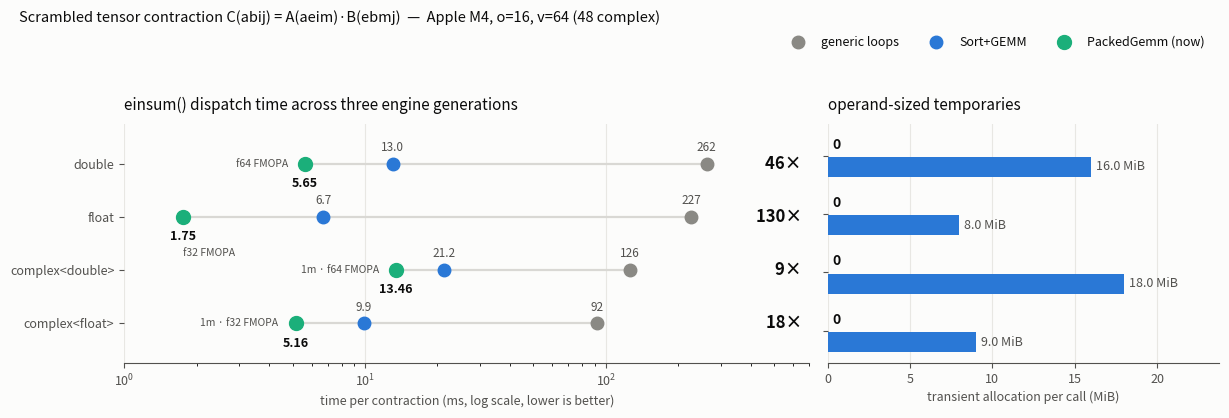

The script that saved this image: (Note: this script raises an exception after producing the figure.)
#!/usr/bin/env python3
# ----------------------------------------------------------------------------------------------
# Copyright (c) The Einsums Developers. All rights reserved.
# Licensed under the MIT License. See LICENSE.txt in the project root for license information.
# ----------------------------------------------------------------------------------------------
"""Regenerate docs/sphinx/_static/index-images/packed_gemm_dispatch.png.

The figure compares einsum()'s scrambled-contraction dispatch before and after
the PackedGemm engine work: Sort+GEMM (TTGT: permute both operands into
canonical order, one vendor GEMM, permute back) against the PackedGemm scatter
engines (SME FMOPA micro-tiles for real types, the 1m method on those same
real tiles for complex types).

Workload: the CCSD-like ring contraction C(abij) = A(aeim) B(ebmj) with
o = 16 and v = 64 (v = 48 for the 16-byte complex types), best of 7 runs.
The timings below were measured on an Apple M4 (macOS, arm64, Accelerate)
with the benchmark driver in the PR description; re-measure by timing
tensor_algebra::detail::einsum_do_sort_gemm directly against a plain
einsum() call, which now dispatches to PACKED_GEMM for these shapes.

Transient memory is analytic and exact: Sort+GEMM allocates full permuted
copies of A and B per call (2 * v^2 * o^2 * sizeof(T)); the packed engines
use cache-sized thread-local buffers that persist across calls, so their
per-call allocation is zero.
"""

from pathlib import Path

import matplotlib.pyplot as plt

# Validated 2-slot categorical palette (dataviz reference palette, light mode).
SURFACE = "#fcfcfb"
BLUE = "#2a78d6"  # Sort+GEMM (before)
AQUA = "#1baf7a"  # PackedGemm (after)
GRAY = "#8a8984"  # generic loops (recessive baseline)
INK = "#0b0b0b"
INK_2 = "#52514e"

DTYPES = ["double", "float", "complex<double>", "complex<float>"]
GEN_MS = [262.5, 226.8, 125.5, 92.1]
SORT_MS = [13.04, 6.70, 21.24, 9.91]
PACK_MS = [5.65, 1.75, 13.46, 5.16]
ENGINE = ["f64 FMOPA", "f32 FMOPA", "1m · f64 FMOPA", "1m · f32 FMOPA"]

# Per-call transient allocation for the same contractions (MiB, analytic).
ELEMS = [64 * 64 * 16 * 16] * 2 + [48 * 48 * 16 * 16] * 2
SIZEOF = [8, 4, 16, 8]
SORT_MB = [2 * n * s / 2**20 for n, s in zip(ELEMS, SIZEOF)]
PACK_MB = [0.0] * 4


def style_axis(ax):
    ax.set_facecolor(SURFACE)
    for side in ("top", "right", "left"):
        ax.spines[side].set_visible(False)
    ax.spines["bottom"].set_color(INK_2)
    ax.tick_params(colors=INK_2, labelsize=9)
    ax.xaxis.grid(True, color="#e8e7e3", linewidth=0.8)
    ax.set_axisbelow(True)


def progression_dots(ax):
    """Three engine generations per dtype on a log axis: generic loops ->
    Sort+GEMM -> PackedGemm. Gray marks the recessive baseline (matching the
    'plain loops' gray of the why-Einsums figure); position on a log scale
    carries the magnitude, so every point is direct-labeled."""
    y = range(len(DTYPES))
    for i, (g, s, p) in enumerate(zip(GEN_MS, SORT_MS, PACK_MS)):
        ax.plot([p, g], [i, i], color="#d9d8d4", linewidth=1.6, zorder=1)
        ax.plot([g], [i], "o", color=GRAY, markersize=9, zorder=3, label="generic loops" if i == 0 else None)
        ax.plot([s], [i], "o", color=BLUE, markersize=9, zorder=3, label="Sort+GEMM" if i == 0 else None)
        ax.plot([p], [i], "o", color=AQUA, markersize=10, zorder=4, label="PackedGemm (now)" if i == 0 else None)
        ax.annotate(f"{g:.0f}", xy=(g, i), xytext=(0, 9), textcoords="offset points", ha="center", fontsize=8.5, color=INK_2)
        ax.annotate(f"{s:.1f}", xy=(s, i), xytext=(0, 9), textcoords="offset points", ha="center", fontsize=8.5, color=INK_2)
        ax.annotate(f"{p:.2f}", xy=(p, i), xytext=(0, -17), textcoords="offset points", ha="center", fontsize=9, color=INK,
                    fontweight="bold")
        if p > 4:  # room to the left of the dot; otherwise stack under the value
            ax.annotate(f"{ENGINE[i]}  ", xy=(p, i), xytext=(-9, 0), textcoords="offset points", ha="right", va="center",
                        fontsize=7.5, color=INK_2)
        else:
            ax.annotate(ENGINE[i], xy=(p, i), xytext=(0, -28), textcoords="offset points", ha="left", fontsize=7.5, color=INK_2)
        ax.text(1.0, i, f"{g / p:.0f}×  ", va="center", ha="right", fontsize=12, color=INK, fontweight="bold",
                transform=ax.get_yaxis_transform())
    ax.set_xscale("log")
    ax.set_xlim(1.0, 700)
    ax.set_yticks(list(y), DTYPES, fontsize=10, color=INK)
    ax.set_ylim(len(DTYPES) - 0.25, -0.75)


def paired_bars(ax, before, after, unit, before_label, after_label, annotate_speedup):
    y = range(len(DTYPES))
    h = 0.34
    ax.barh([i + h / 2 + 0.02 for i in y], before, height=h, color=BLUE, label=before_label)
    ax.barh([i - h / 2 - 0.02 for i in y], after, height=h, color=AQUA, label=after_label)
    ax.set_yticks(list(y), DTYPES, fontsize=10, color=INK)
    ax.invert_yaxis()
    xmax = max(before) * 1.32
    ax.set_xlim(0, xmax)
    for i, (b, a) in enumerate(zip(before, after)):
        ax.text(b + xmax * 0.012, i + h / 2 + 0.02, f"{b:.1f} {unit}", va="center", fontsize=9, color=INK_2)
        if a > 0:
            atext = f"{a:.2f} {unit}"
            ax.text(a + xmax * 0.012, i - h / 2 - 0.02, atext, va="center", fontsize=9, color=INK, fontweight="bold")
            if annotate_speedup:
                ax.annotate(f"  — {ENGINE[i]}", xy=(a + xmax * 0.012, i - h / 2 - 0.02), xytext=(52, 0),
                            textcoords="offset points", va="center", fontsize=8, color=INK_2)
        else:
            ax.text(xmax * 0.012, i - h / 2 - 0.02, "0", va="center", fontsize=10, color=INK, fontweight="bold")
        if annotate_speedup:
            ax.text(xmax * 0.995, i - h / 2 - 0.02, f"{b / a:.1f}×", va="center", ha="right", fontsize=12, color=INK,
                    fontweight="bold")


def main():
    fig, (ax1, ax2) = plt.subplots(1, 2, figsize=(12.4, 4.2), width_ratios=[1.75, 1.0], dpi=150)
    fig.patch.set_facecolor(SURFACE)

    progression_dots(ax1)
    style_axis(ax1)
    ax1.set_xlabel("time per contraction (ms, log scale, lower is better)", fontsize=9, color=INK_2)
    ax1.set_title("einsum() dispatch time across three engine generations", fontsize=11, color=INK, loc="left", pad=10)
    handles, labels = ax1.get_legend_handles_labels()
    fig.legend(handles, labels, ncol=3, loc="upper right", bbox_to_anchor=(0.985, 0.945), frameon=False, fontsize=9,
               labelcolor=INK)

    paired_bars(ax2, SORT_MB, PACK_MB, "MiB", "Sort+GEMM", "PackedGemm", annotate_speedup=False)
    ax2.set_yticks(range(len(DTYPES)), ["", "", "", ""])
    style_axis(ax2)
    ax2.set_xlabel("transient allocation per call (MiB)", fontsize=9, color=INK_2)
    ax2.set_title("operand-sized temporaries", fontsize=11, color=INK, loc="left", pad=10)

    fig.suptitle("Scrambled tensor contraction C(abij) = A(aeim)·B(ebmj)  —  Apple M4, o=16, v=64 (48 complex)",
                 fontsize=10.5, color=INK, x=0.02, ha="left")
    fig.tight_layout(rect=(0, 0, 1, 0.88))

    out = Path(__file__).resolve().parents[2] / "docs" / "sphinx" / "_static" / "index-images" / "packed_gemm_dispatch.png"
    out.parent.mkdir(parents=True, exist_ok=True)
    fig.savefig(out, facecolor=SURFACE, bbox_inches="tight")
    print(f"wrote {out}")


if __name__ == "__main__":
    main()
